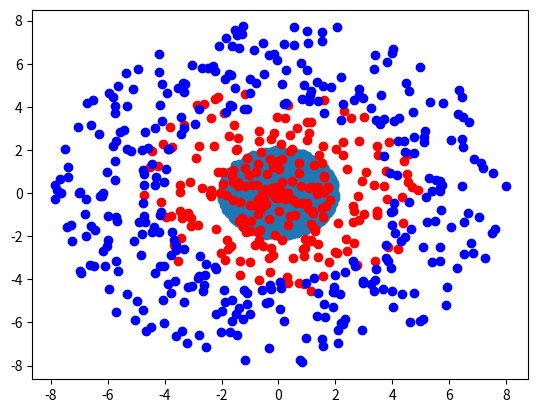

This chart was generated by the following Python code:
import numpy as np
import matplotlib.pyplot as plt
import math as m
def genRandPointsInRing(r_in,r_out,centre,n):
    r=np.random.uniform(r_in,r_out,n)
    theta=np.random.uniform(0,2*np.pi,n)
    x=centre[0]+r*np.cos(theta)
    y=centre[1]+r*np.sin(theta)
    return (x,y)

c=[0,0]
r_in=0.5
r_out=2
n=3000
points=(genRandPointsInRing(r_in,r_out,c,n))
plt.scatter(points[0],points[1])
plt.show()

n_pos=genRandPointsInRing(0,5,[0,0],250)
n_neg=genRandPointsInRing(4,8,[0,0],350)
plt.scatter(n_pos[0],n_pos[1],color='red')
plt.scatter(n_neg[0],n_neg[1],color='blue')
plt.show()

